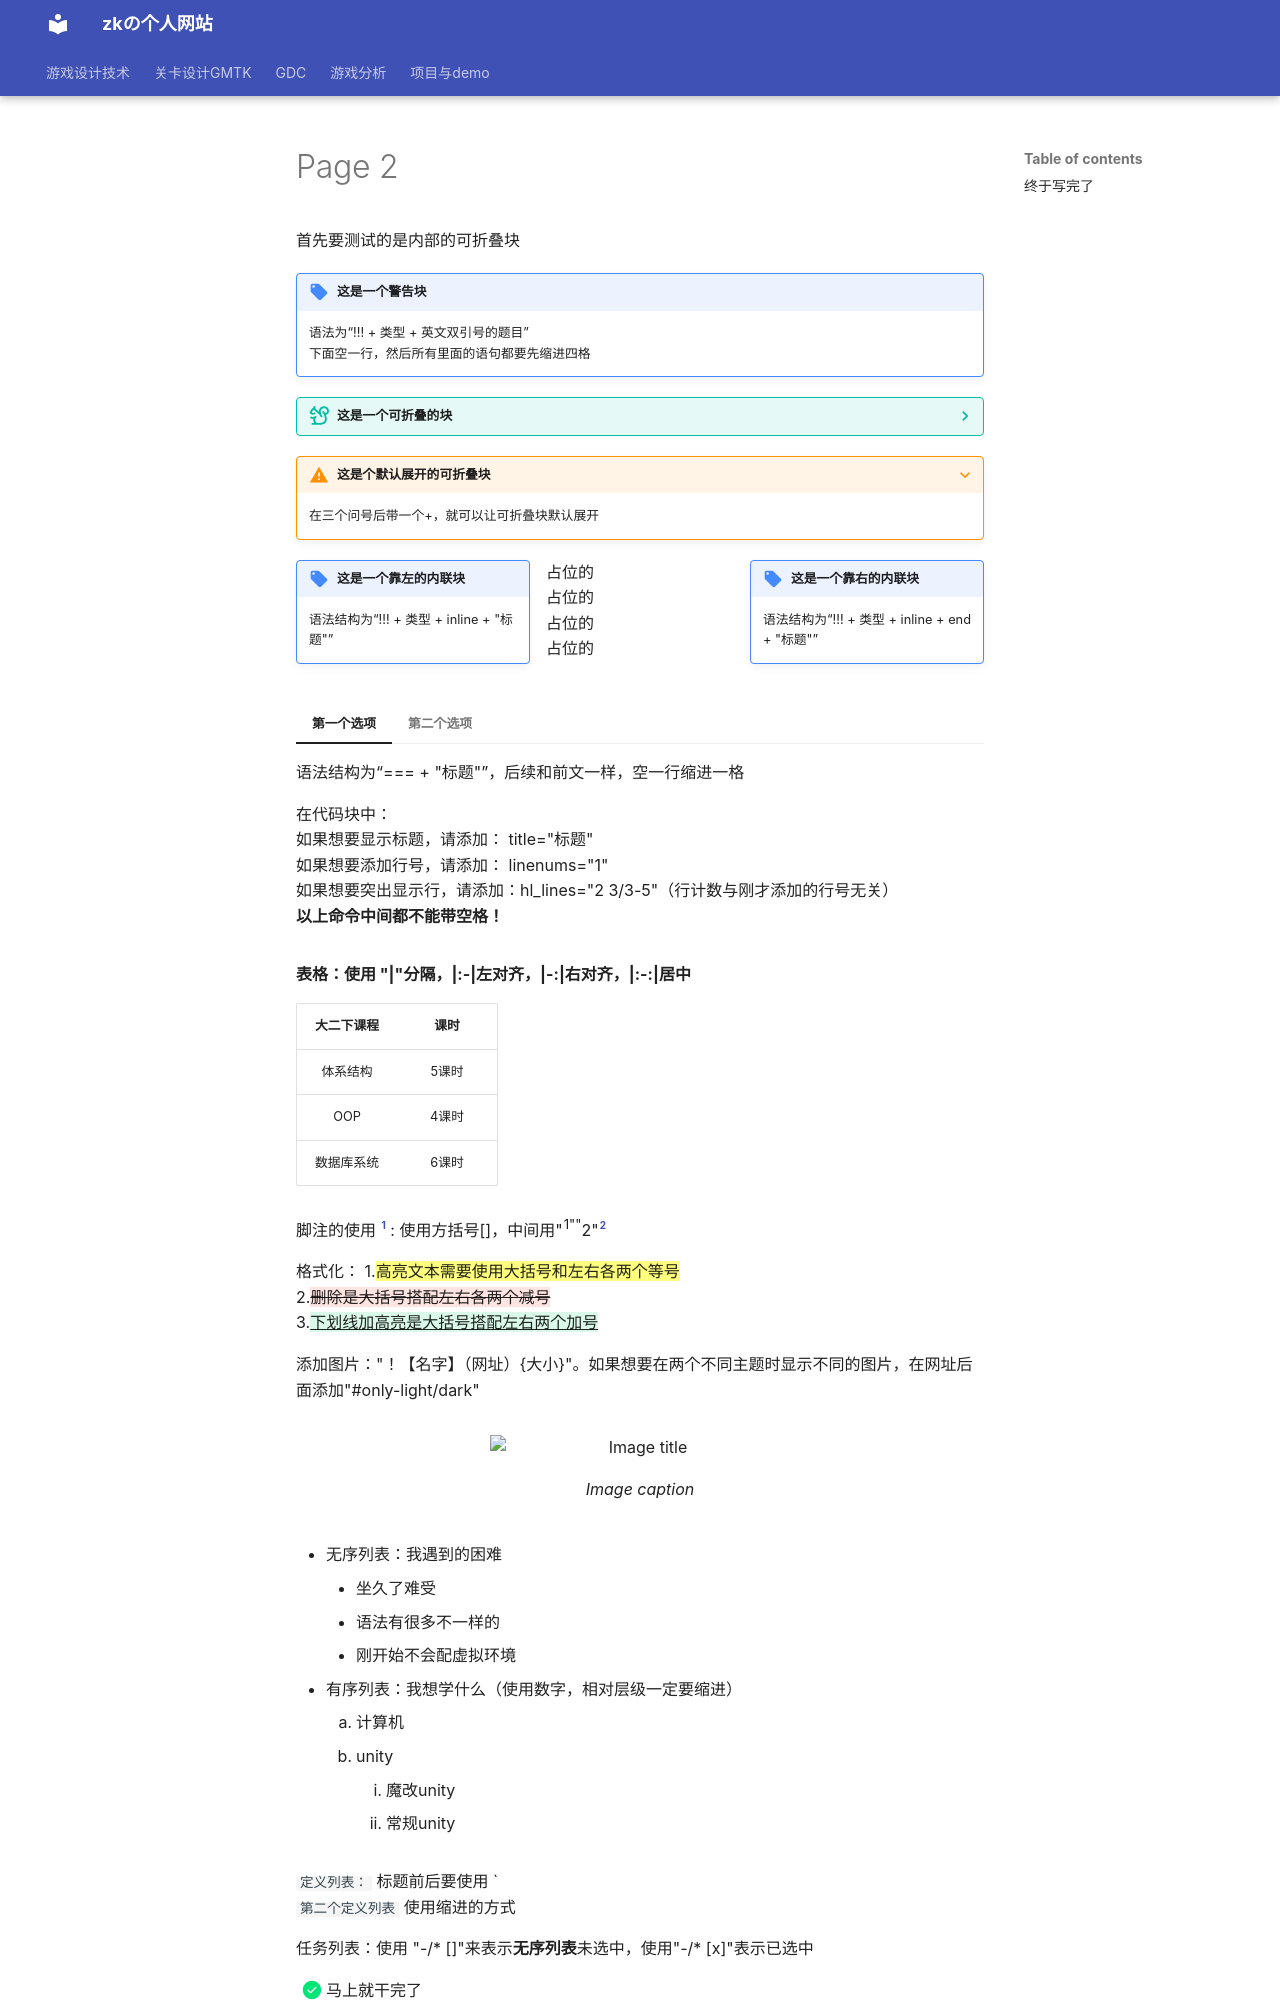

repository: hanzk6/GameDesign · page: Home/page-2/index.html · generator: mkdocs

首先要测试的是内部的可折叠块

!!! note "这是一个警告块"

    语法为“!!! + 类型 + 英文双引号的题目” <br>
    下面空一行，然后所有里面的语句都要先缩进四格 <br>

??? Tip "这是一个可折叠的块"

    语法为“??? + 类型 + 英文双引号的题目” <br>
    下面空一行，然后所有里面的语句都要先缩进四格 <br>
    其中，类型会与旁边的图标有关。目前已有的类型有（不区分大小写）： <br>
    note 注意 <br>
    abstract 摘要 <br>
    info 信息 <br>
    tip 提示 <br>
    success 成功 <br>
    question 问题 <br>
    warning 警告 <br>
    failure 失败 <br>
    danger 危险 <br>
    bug 错误 <br>
    example 例子 <br>
    quote 报价 <br>

???+ warning "这是个默认展开的可折叠块"

    在三个问号后带一个+，就可以让可折叠块默认展开 

!!! note inline "这是一个靠左的内联块"

    语法结构为“!!! + 类型 + inline + "标题"”

!!! note inline end "这是一个靠右的内联块"

    语法结构为“!!! + 类型 + inline + end + "标题"”

占位的 <br>
占位的 <br>
占位的 <br>
占位的 <br>
<br>

=== "第一个选项"

    语法结构为“=== + "标题"”，后续和前文一样，空一行缩进一格

    在代码块中： <br>
    如果想要显示标题，请添加： title="标题" <br>
    如果想要添加行号，请添加：  linenums="1" <br>
    如果想要突出显示行，请添加：hl_lines="2 3/3-5"（行计数与刚才添加的行号无关） <br>
    **以上命令中间都不能带空格！**

=== "第二个选项"

    分组代码块:
    ``` c title="这是一个C代码" linenums="1" hl_lines="3 5"
    #include <stdio.h>

    int main()
    {
        printf("Hello MKDocs!");

        return 0;
    }
    ```
**表格：使用 "|"分隔，|:-|左对齐，|-:|右对齐，|:-:|居中**

| 大二下课程  | 课时 |
|:-----------:|:------:|
|体系结构    | 5课时|
|    OOP    |  4课时|
|  数据库系统|  6课时|

脚注的使用 [^1] : 使用方括号[]，中间用"^1""^2"[^2]
<br>
[^1]: 这是一个脚注，要使用冒号“[]:，默认在最后”。
[^2]: 
    多行脚注，要在第二行缩进开始。
    就像现在这样

格式化：
1.{==高亮文本需要使用大括号和左右各两个等号==} <br>
2.{--删除是大括号搭配左右各两个减号--} <br>
3.{++下划线加高亮是大括号搭配左右两个加号++} <br>

添加图片："！【名字】（网址）{大小}"。如果想要在两个不同主题时显示不同的图片，在网址后面添加"#only-light/dark"

![Image title](https://dummyimage.com/600x400/){ width="300" align=left/right左右对齐}
/// caption
Image caption
///

- 无序列表：我遇到的困难
    * 坐久了难受
    * 语法有很多不一样的
    * 刚开始不会配虚拟环境
  
1. 有序列表：我想学什么（使用数字，相对层级一定要缩进）
   
    1. 计算机
    2. unity
        1. 魔改unity
        2. 常规unity

`定义列表：`
    标题前后要使用 \` <br>
`第二个定义列表`
    使用缩进的方式
